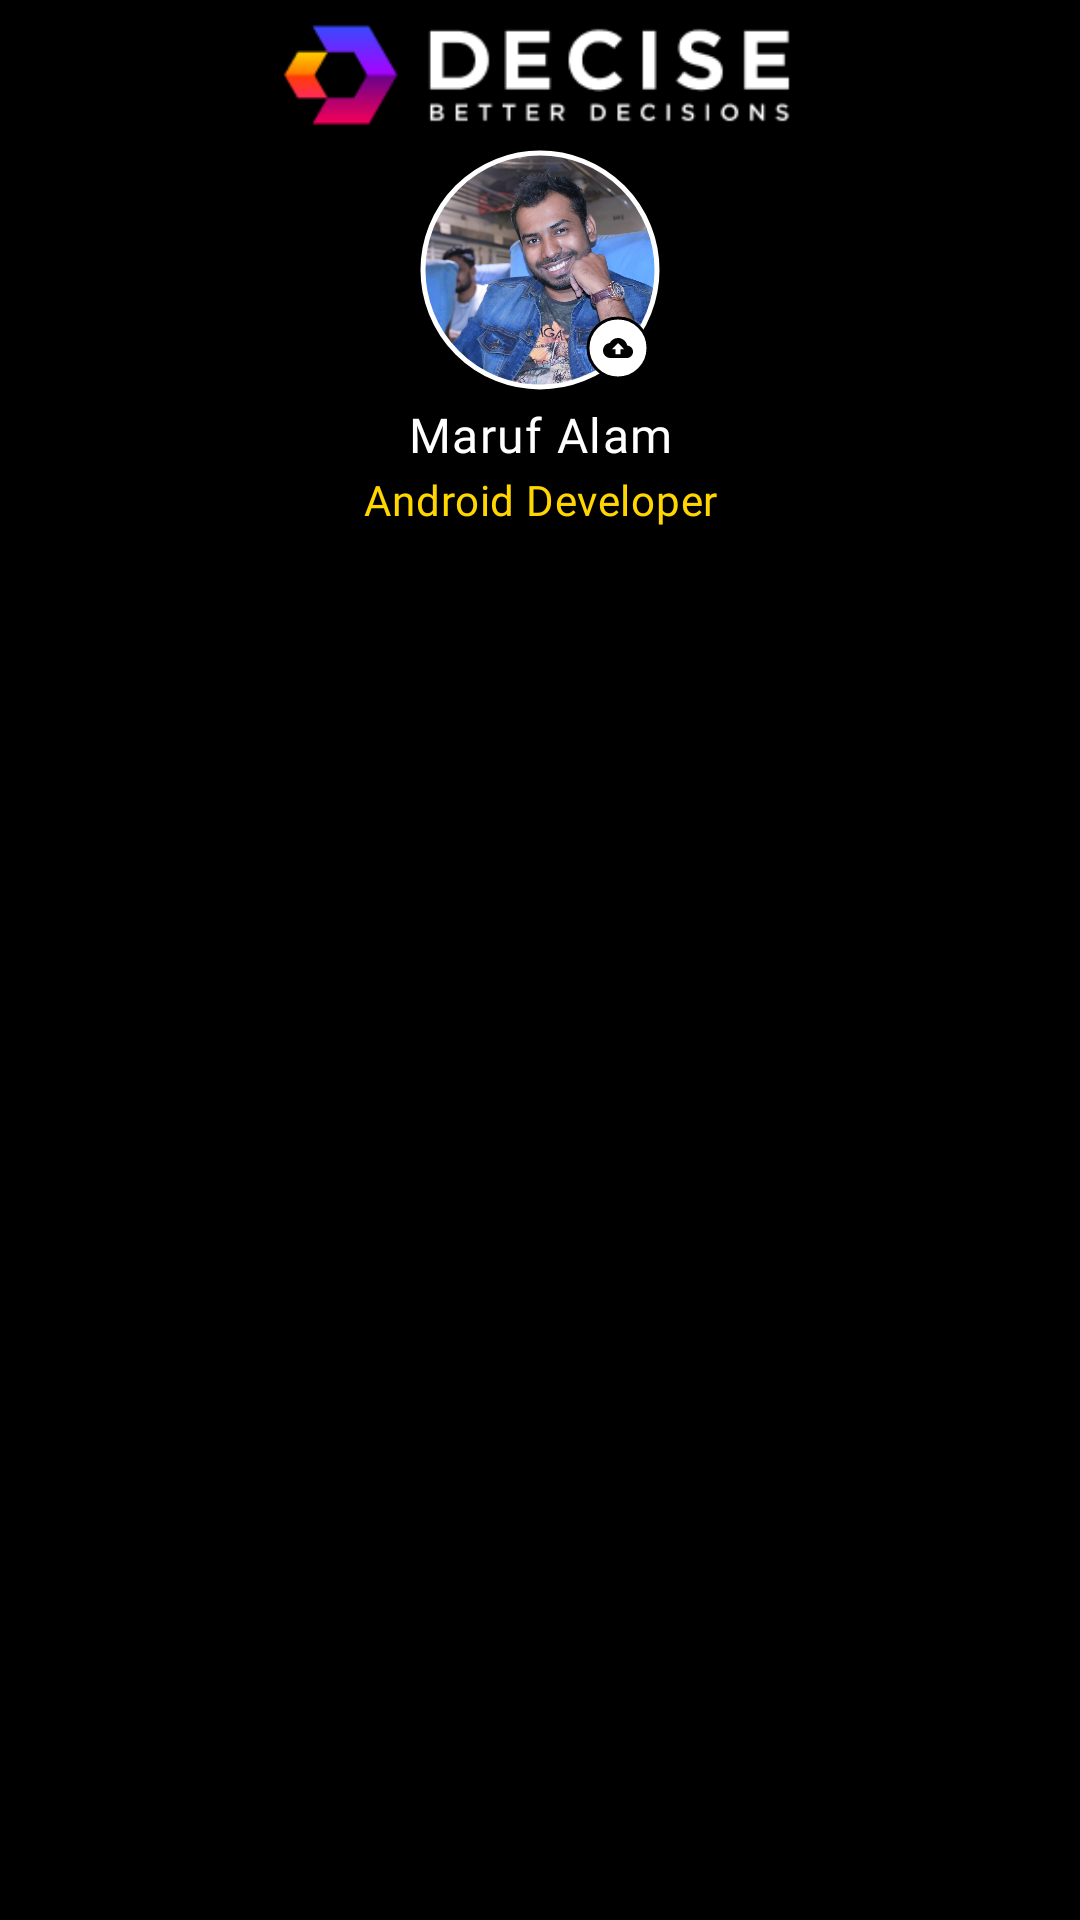

The Android layout XML behind this screen, and the referenced resources:
<!-- AndroidManifest.xml: application theme Base.Theme.Decise -->
<!-- res/layout/nav_header_main.xml -->
<?xml version="1.0" encoding="utf-8"?>
<layout xmlns:android="http://schemas.android.com/apk/res/android"
    xmlns:app="http://schemas.android.com/apk/res-auto"
    xmlns:tools="http://schemas.android.com/tools">

    <data>

    </data>

    <androidx.constraintlayout.widget.ConstraintLayout
        android:layout_width="match_parent"
        android:layout_height="178dp"
        android:background="@color/black"
        app:layout_constraintBottom_toBottomOf="parent"
        app:layout_constraintEnd_toEndOf="parent"
        app:layout_constraintStart_toStartOf="parent">

        <ImageView
            android:id="@+id/imageView"
            android:layout_width="wrap_content"
            android:layout_height="50dp"
            android:src="@drawable/ic_logo"
            app:layout_constraintEnd_toEndOf="parent"
            app:layout_constraintStart_toStartOf="parent"
            app:layout_constraintTop_toTopOf="parent" />

        <com.google.android.material.imageview.ShapeableImageView
            android:id="@+id/userProfilePicHeader"
            android:layout_width="80dp"
            android:layout_height="80dp"
            android:padding="1dp"
            android:scaleType="centerCrop"
            android:src="@drawable/maruf"
            android:visibility="visible"
            app:layout_constraintEnd_toEndOf="parent"
            app:layout_constraintStart_toStartOf="parent"
            app:layout_constraintTop_toBottomOf="@+id/imageView"
            app:shapeAppearanceOverlay="@style/ShapeAppearance.Image.PILL"
            app:strokeColor="@color/white"
            app:strokeWidth="1.5dp"
            tools:ignore="MissingConstraints" />


        <TextView
            android:id="@+id/profilePicABHeader"
            android:layout_width="80dp"
            android:layout_height="80dp"
            android:background="@drawable/cta_circle"
            android:fontFamily="@font/gotham_medium"
            android:gravity="center"
            android:includeFontPadding="false"
            android:padding="1dp"
            android:text="AB"
            android:textAllCaps="false"
            android:textAppearance="@style/TextAppearance.Material3.HeadlineSmall"
            android:visibility="invisible"
            app:layout_constraintEnd_toEndOf="parent"
            app:layout_constraintStart_toStartOf="parent"
            app:layout_constraintTop_toBottomOf="@+id/imageView"
            app:shapeAppearanceOverlay="@style/ShapeAppearance.Image.PILL"
            app:strokeColor="@color/white"
            app:strokeWidth="1.5dp"
            tools:ignore="MissingConstraints" />

        <TextView
            android:id="@+id/userName"
            android:layout_width="match_parent"
            android:layout_height="wrap_content"
            android:layout_marginTop="82dp"
            android:includeFontPadding="false"
            android:textAlignment="center"
            android:fontFamily="@font/gotham_bold"
            android:paddingTop="4dp"
            android:text="Maruf Alam"
            android:textAppearance="@style/TextAppearance.Material3.BodyLarge"
            android:textColor="@color/white"
            app:layout_constraintEnd_toEndOf="@+id/imageView"
            app:layout_constraintStart_toStartOf="@+id/imageView"
            app:layout_constraintTop_toBottomOf="@+id/imageView" />
        <TextView
            android:id="@+id/userTitle"
            android:layout_width="match_parent"
            android:layout_height="wrap_content"
            android:fontFamily="@font/gotham_medium"
            android:paddingTop="4dp"
            android:includeFontPadding="false"
            android:textAlignment="center"
            android:text="Android Developer"
            android:textAppearance="@style/TextAppearance.Material3.BodyMedium"
            android:textColor="@color/yellow"
            app:layout_constraintEnd_toEndOf="@+id/imageView"
            app:layout_constraintStart_toStartOf="@+id/imageView"
            app:layout_constraintTop_toBottomOf="@+id/userName" />

        <com.google.android.material.imageview.ShapeableImageView
            android:id="@+id/uploadProfilePicBtn"
            android:layout_width="24dp"
            android:layout_height="24dp"
            android:layout_marginEnd="2dp"
            android:layout_marginBottom="2dp"
            android:background="@color/white"
            android:padding="2dp"
            android:src="@drawable/round_cloud_upload_24"
            app:contentPadding="5dp"
            app:layout_constraintBottom_toBottomOf="@id/userProfilePicHeader"
            app:layout_constraintEnd_toEndOf="@id/userProfilePicHeader"
            app:shapeAppearanceOverlay="@style/ShapeAppearance.Image.PILL"
            app:strokeColor="@color/black"
            app:strokeWidth="1dp" />

    </androidx.constraintlayout.widget.ConstraintLayout>
</layout>
<!-- resources referenced by this layout -->
<resources>
  <color name="black">#000000</color>
  <color name="white">#FFFFFF</color>
  <color name="yellow">#FFD600</color>
  <!-- drawable cta_circle (drawable) -->
  <?xml version="1.0" encoding="UTF-8"?>
  <shape xmlns:android="http://schemas.android.com/apk/res/android"
      android:shape="rectangle">
      <corners android:radius="50dp" />
      <padding
          android:bottom="10dp"
          android:left="10dp"
          android:right="10dp"
          android:top="10dp" />
      <stroke
          android:width="1.4dp"
          android:color="@color/white" />
      <gradient
          android:angle="0"
          android:endColor="@color/orange_light"
          android:startColor="@color/pink" />
  
      <size
          android:width="90dp"
          android:height="90dp" />
  
  
  </shape>
  <!-- drawable ic_logo: png bitmap (drawable, 6016 bytes) -->
  <!-- drawable maruf: jpeg bitmap (drawable, 154141 bytes) -->
  <!-- drawable round_cloud_upload_24 (drawable) -->
  <vector xmlns:android="http://schemas.android.com/apk/res/android"
      android:width="24dp"
      android:height="24dp"
      android:tint="@color/black"
      android:viewportWidth="24"
      android:viewportHeight="24">
      <path
          android:fillColor="@android:color/white"
          android:pathData="M19.35,10.04C18.67,6.59 15.64,4 12,4 9.11,4 6.6,5.64 5.35,8.04 2.34,8.36 0,10.91 0,14c0,3.31 2.69,6 6,6h13c2.76,0 5,-2.24 5,-5 0,-2.64 -2.05,-4.78 -4.65,-4.96zM14,13v4h-4v-4H7l4.65,-4.65c0.2,-0.2 0.51,-0.2 0.71,0L17,13h-3z" />
  
  </vector>
  <style name="ShapeAppearance.Image.PILL" parent="">
          <item name="cornerFamily">rounded</item>
          <item name="cornerSize">50%</item>
      </style>
  <style name="Base.Theme.Decise" parent="Theme.AppCompat.Light.NoActionBar">
          
          
          
          
          
          <item name="android:actionBarStyle">@style/CustomActionBar</item>
          <item name="android:textColor">@color/white</item>
          <item name="colorControlNormal">@color/white</item>
          <item name="android:actionMenuTextColor">@color/white</item>
          <item name="android:editTextColor">@color/black</item>
          <item name="colorPrimary">@color/blue</item>
          <item name="colorPrimaryVariant">@color/purple</item>
          <item name="colorOnPrimary">@color/white</item>
          
          <item name="colorSecondary">@color/purple_light</item>
          <item name="colorSecondaryVariant">@color/purple_light</item>
          <item name="android:textColorSecondary">@android:color/white</item>
          <item name="actionMenuTextColor">@android:color/white</item>
          <item name="colorControlHighlight">@color/blue</item>
          <item name="colorOnBackground">@color/blue</item>
          
          <item name="android:textColorPrimary">@color/white</item>
          <item name="android:textColorHint">@color/gray</item>
          <item name="editTextColor">@color/black</item>
      </style>
  <color name="orange_light">#FF6D00</color>
  <color name="pink">#ED1459</color>
  <style name="CustomActionBar" parent="Widget.AppCompat.ActionBar">
          <item name="android:background">@drawable/toolbar_gradient</item>
      </style>
  <color name="blue">#304FFE</color>
  <color name="purple">#62038E</color>
  <color name="purple_light">#AA00FF</color>
  <color name="gray">#b0b0b0</color>
  <!-- drawable toolbar_gradient (drawable) -->
  <?xml version="1.0" encoding="utf-8"?>
  <shape xmlns:android="http://schemas.android.com/apk/res/android"
      android:shape="rectangle">
      <corners android:radius="2dp" />
      <gradient
          android:angle="0"
          android:endColor="@color/purple"
          android:startColor="@color/blue" />
  </shape>
</resources>
